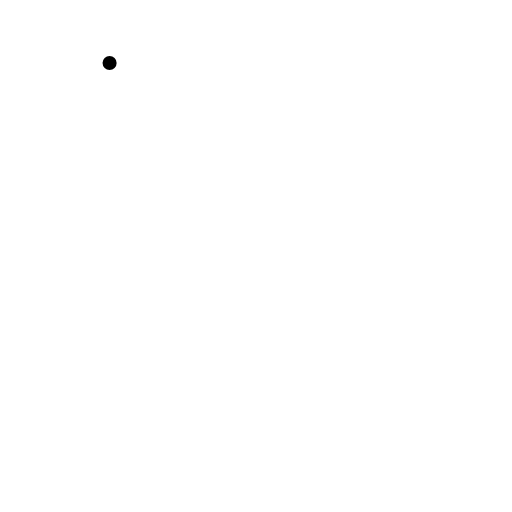
t = 0.00 s
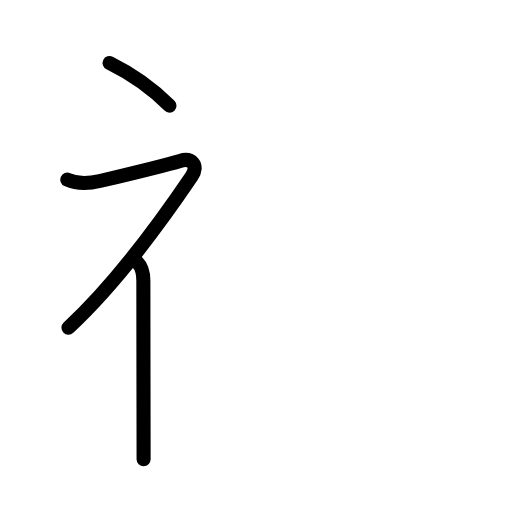
t = 2.60 s
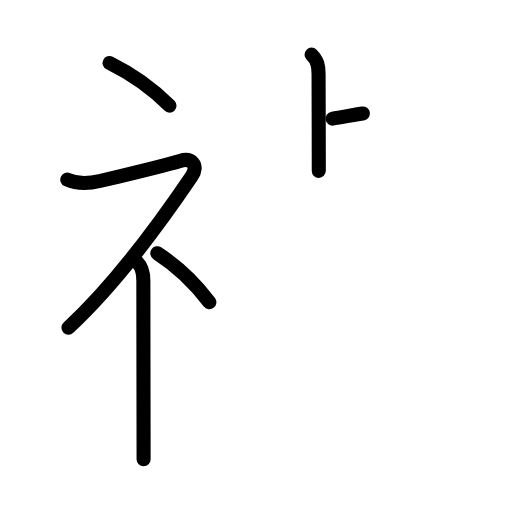
t = 5.20 s
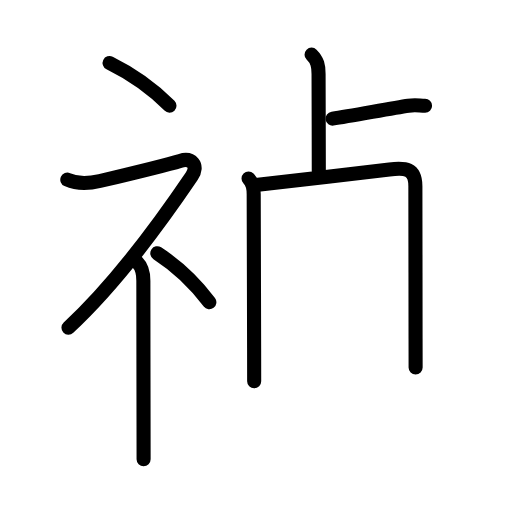
t = 7.80 s
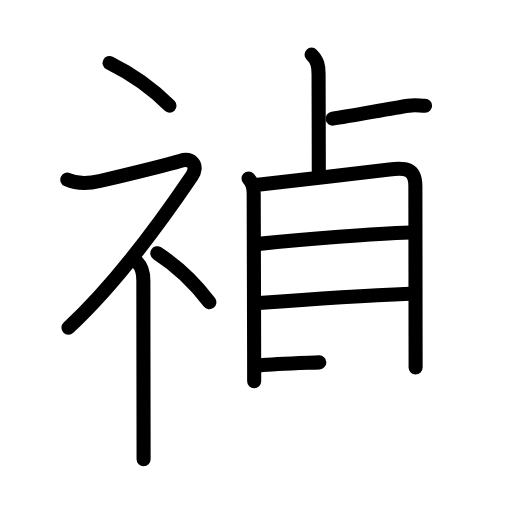
t = 10.40 s
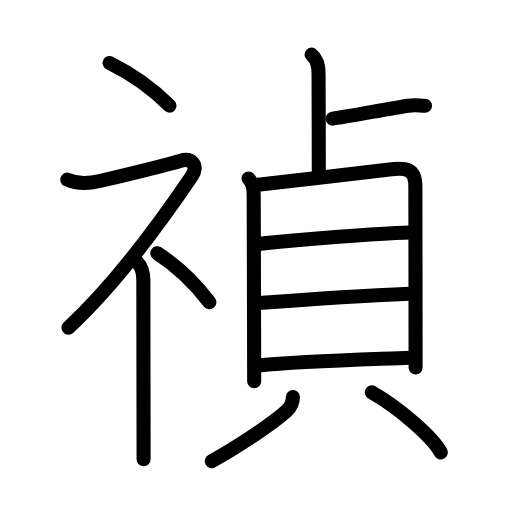
t = 13.00 s

The animated SVG that drew these frames (rendered in a browser with its animation timeline set to each time). Animation: 38 SMIL elements (animate=38); one cycle of 13.00 s.

<?xml version="1.0" encoding="UTF-8"?>
<!--
AniKanjiVG is licensed by CC-BY-SA Paul C. Sommerhoff (https://bitbucket.org/sommerhoff/anikanjivg).
AniKanjiVG uses KanjiVG which is licensed by CC-BY-SA Ulrich Apel (http://kanjivg.tagaini.net).
See also http://creativecommons.org/licenses/by-sa/3.0/
-->
<svg xmlns:kvg='http://kanjivg.tagaini.net' xmlns='http://www.w3.org/2000/svg' width='109' height='109' viewBox='0 0 109 109' style='fill:none;stroke:#000000;stroke-width:3;stroke-linecap:round;stroke-linejoin:round;' id="kvg:kanji_0798e"><g id="kvg:0798e" kvg:element="禎"><g id="kvg:0798e-g1" kvg:element="礻" kvg:variant="true" kvg:original="示" kvg:position="left" kvg:radical="general"><path id="kvg:0798e-s1" kvg:type="㇔" d="M23.33,13.41c4.35,2.14,9.02,5.34,12.75,9.08"><animate attributeName="d" begin="0.0s" dur="1.0s" from="M23.33,13.41C23.33,13.41,23.33,13.41,23.33,13.41" to="M23.33,13.41c4.35,2.14,9.02,5.34,12.75,9.08" />
</path>
<path id="kvg:0798e-s2" kvg:type="㇇" d="M14.33,38.25c2.31,1.03,4.51,0.85,6.93,0.28c5.04-1.2,15.08-3.68,17.07-4.28c2.5-0.75,4.02,1.01,2.5,3.25c-5.25,7.75-15.2,22-26.25,32.25"><animate attributeName="d" begin="1.0s" dur="0.25s" from="M14.33,38.25C14.33,38.25,14.33,38.25,14.33,38.25" to="M14.33,38.25c2.31,1.03,4.51,0.85,6.93,0.28" />
<animate attributeName="d" begin="1.25s" dur="0.25s" from="M14.33,38.25c2.31,1.03,4.51,0.85,6.93,0.28c0,0,0,0,0,0,0" to="M14.33,38.25c2.31,1.03,4.51,0.85,6.93,0.28c5.04-1.2,15.08-3.68,17.07-4.28" />
<animate attributeName="d" begin="1.5s" dur="0.25s" from="M14.33,38.25c2.31,1.03,4.51,0.85,6.93,0.28c5.04-1.2,15.08-3.68,17.07-4.28c0,0,0,0,0,0,0" to="M14.33,38.25c2.31,1.03,4.51,0.85,6.93,0.28c5.04-1.2,15.08-3.68,17.07-4.28c2.5-0.75,4.02,1.01,2.5,3.25" />
<animate attributeName="d" begin="1.75s" dur="0.25s" from="M14.33,38.25c2.31,1.03,4.51,0.85,6.93,0.28c5.04-1.2,15.08-3.68,17.07-4.28c2.5-0.75,4.02,1.01,2.5,3.25c0,0,0,0,0,0,0" to="M14.33,38.25c2.31,1.03,4.51,0.85,6.93,0.28c5.04-1.2,15.08-3.68,17.07-4.28c2.5-0.75,4.02,1.01,2.5,3.25c-5.25,7.75-15.2,22-26.25,32.25" />
<animate attributeName="d" begin="0s" dur="1.0s" from="M-100,-100" to="M-100,-100" />
</path>
<path id="kvg:0798e-s3" kvg:type="㇑" d="M29.25,55.86c0.94,0.94,1.27,2.02,1.27,3.89c0,8.14,0.03,22.5,0.04,31c0.01,3.51,0.01,6.11,0.01,7"><animate attributeName="d" begin="2.0s" dur="0.3333333333333333s" from="M29.25,55.86C29.25,55.86,29.25,55.86,29.25,55.86" to="M29.25,55.86c0.94,0.94,1.27,2.02,1.27,3.89" />
<animate attributeName="d" begin="2.3333333333333335s" dur="0.3333333333333333s" from="M29.25,55.86c0.94,0.94,1.27,2.02,1.27,3.89c0,0,0,0,0,0,0" to="M29.25,55.86c0.94,0.94,1.27,2.02,1.27,3.89c0,8.14,0.03,22.5,0.04,31" />
<animate attributeName="d" begin="2.6666666666666665s" dur="0.3333333333333333s" from="M29.25,55.86c0.94,0.94,1.27,2.02,1.27,3.89c0,8.14,0.03,22.5,0.04,31c0,0,0,0,0,0,0" to="M29.25,55.86c0.94,0.94,1.27,2.02,1.27,3.89c0,8.14,0.03,22.5,0.04,31c0.01,3.51,0.01,6.11,0.01,7" />
<animate attributeName="d" begin="0s" dur="2.0s" from="M-100,-100" to="M-100,-100" />
</path>
<path id="kvg:0798e-s4" kvg:type="㇔" d="M33.49,53.91c3.78,2.45,7.84,6.13,11.08,10.42"><animate attributeName="d" begin="3.0s" dur="1.0s" from="M33.49,53.91C33.49,53.91,33.49,53.91,33.49,53.91" to="M33.49,53.91c3.78,2.45,7.84,6.13,11.08,10.42" />
<animate attributeName="d" begin="0s" dur="3.0s" from="M-100,-100" to="M-100,-100" />
</path>
</g>
<g id="kvg:0798e-g2" kvg:element="貞" kvg:position="right"><g id="kvg:0798e-g3" kvg:element="卜" kvg:variant="true" kvg:original="ト" kvg:position="top"><path id="kvg:0798e-s5" kvg:type="㇑" d="M66.33,11.63c1.27,1.27,1.49,2.37,1.49,4.12c0,0.98,0.05,16,0.05,20.63"><animate attributeName="d" begin="4.0s" dur="0.5s" from="M66.33,11.63C66.33,11.63,66.33,11.63,66.33,11.63" to="M66.33,11.63c1.27,1.27,1.49,2.37,1.49,4.12" />
<animate attributeName="d" begin="4.5s" dur="0.5s" from="M66.33,11.63c1.27,1.27,1.49,2.37,1.49,4.12c0,0,0,0,0,0,0" to="M66.33,11.63c1.27,1.27,1.49,2.37,1.49,4.12c0,0.98,0.05,16,0.05,20.63" />
<animate attributeName="d" begin="0s" dur="4.0s" from="M-100,-100" to="M-100,-100" />
</path>
<path id="kvg:0798e-s6" kvg:type="㇐" d="M70.8,25.25C75,24.62,83.5,23,86.94,22.5c1.56-0.23,2.37,0,3.55,0"><animate attributeName="d" begin="5.0s" dur="0.5s" from="M70.8,25.25C70.8,25.25,70.8,25.25,70.8,25.25" to="M70.8,25.25C75,24.62,83.5,23,86.94,22.5" />
<animate attributeName="d" begin="5.5s" dur="0.5s" from="M70.8,25.25C75,24.62,83.5,23,86.94,22.5c0,0,0,0,0,0,0" to="M70.8,25.25C75,24.62,83.5,23,86.94,22.5c1.56-0.23,2.37,0,3.55,0" />
<animate attributeName="d" begin="0s" dur="5.0s" from="M-100,-100" to="M-100,-100" />
</path>
</g>
<g id="kvg:0798e-g4" kvg:element="貝" kvg:position="bottom"><g id="kvg:0798e-g5" kvg:element="目" kvg:position="top"><path id="kvg:0798e-s7" kvg:type="㇑" d="M52.91,38.01c0.85,0.85,1.1,1.94,1.1,3.27c0,1.07,0.06,20.8,0.09,32.84c0.01,2.92,0.01,5.4,0.01,7.04"><animate attributeName="d" begin="6.0s" dur="0.3333333333333333s" from="M52.91,38.01C52.91,38.01,52.91,38.01,52.91,38.01" to="M52.91,38.01c0.85,0.85,1.1,1.94,1.1,3.27" />
<animate attributeName="d" begin="6.333333333333333s" dur="0.3333333333333333s" from="M52.91,38.01c0.85,0.85,1.1,1.94,1.1,3.27c0,0,0,0,0,0,0" to="M52.91,38.01c0.85,0.85,1.1,1.94,1.1,3.27c0,1.07,0.06,20.8,0.09,32.84" />
<animate attributeName="d" begin="6.666666666666667s" dur="0.3333333333333333s" from="M52.91,38.01c0.85,0.85,1.1,1.94,1.1,3.27c0,1.07,0.06,20.8,0.09,32.84c0,0,0,0,0,0,0" to="M52.91,38.01c0.85,0.85,1.1,1.94,1.1,3.27c0,1.07,0.06,20.8,0.09,32.84c0.01,2.92,0.01,5.4,0.01,7.04" />
<animate attributeName="d" begin="0s" dur="6.0s" from="M-100,-100" to="M-100,-100" />
</path>
<path id="kvg:0798e-s8" kvg:type="㇕a" d="M54.92,39.32c2.73-0.26,21.59-2.49,27.98-3.24c3.45-0.41,5.52-0.25,5.53,3.55c0.01,5.58,0.03,23.09,0.04,32.5c0,3.51,0.01,5.89,0.01,6.11"><animate attributeName="d" begin="7.0s" dur="0.25s" from="M54.92,39.32C54.92,39.32,54.92,39.32,54.92,39.32" to="M54.92,39.32c2.73-0.26,21.59-2.49,27.98-3.24" />
<animate attributeName="d" begin="7.25s" dur="0.25s" from="M54.92,39.32c2.73-0.26,21.59-2.49,27.98-3.24c0,0,0,0,0,0,0" to="M54.92,39.32c2.73-0.26,21.59-2.49,27.98-3.24c3.45-0.41,5.52-0.25,5.53,3.55" />
<animate attributeName="d" begin="7.5s" dur="0.25s" from="M54.92,39.32c2.73-0.26,21.59-2.49,27.98-3.24c3.45-0.41,5.52-0.25,5.53,3.55c0,0,0,0,0,0,0" to="M54.92,39.32c2.73-0.26,21.59-2.49,27.98-3.24c3.45-0.41,5.52-0.25,5.53,3.55c0.01,5.58,0.03,23.09,0.04,32.5" />
<animate attributeName="d" begin="7.75s" dur="0.25s" from="M54.92,39.32c2.73-0.26,21.59-2.49,27.98-3.24c3.45-0.41,5.52-0.25,5.53,3.55c0.01,5.58,0.03,23.09,0.04,32.5c0,0,0,0,0,0,0" to="M54.92,39.32c2.73-0.26,21.59-2.49,27.98-3.24c3.45-0.41,5.52-0.25,5.53,3.55c0.01,5.58,0.03,23.09,0.04,32.5c0,3.51,0.01,5.89,0.01,6.11" />
<animate attributeName="d" begin="0s" dur="7.0s" from="M-100,-100" to="M-100,-100" />
</path>
<path id="kvg:0798e-s9" kvg:type="㇐a" d="M55.07,51.92c9.93-1.04,24.81-2.17,32.31-2.42"><animate attributeName="d" begin="8.0s" dur="1.0s" from="M55.07,51.92C55.07,51.92,55.07,51.92,55.07,51.92" to="M55.07,51.92c9.93-1.04,24.81-2.17,32.31-2.42" />
<animate attributeName="d" begin="0s" dur="8.0s" from="M-100,-100" to="M-100,-100" />
</path>
<path id="kvg:0798e-s10" kvg:type="㇐a" d="M55.07,64.52c10.18-0.77,20.8-1.52,32.12-1.98"><animate attributeName="d" begin="9.0s" dur="1.0s" from="M55.07,64.52C55.07,64.52,55.07,64.52,55.07,64.52" to="M55.07,64.52c10.18-0.77,20.8-1.52,32.12-1.98" />
<animate attributeName="d" begin="0s" dur="9.0s" from="M-100,-100" to="M-100,-100" />
</path>
<path id="kvg:0798e-s11" kvg:type="㇐a" d="M55.17,77.79c8.77-0.91,24.02-1.3,32.02-1.63"><animate attributeName="d" begin="10.0s" dur="1.0s" from="M55.17,77.79C55.17,77.79,55.17,77.79,55.17,77.79" to="M55.17,77.79c8.77-0.91,24.02-1.3,32.02-1.63" />
<animate attributeName="d" begin="0s" dur="10.0s" from="M-100,-100" to="M-100,-100" />
</path>
</g>
<g id="kvg:0798e-g6" kvg:position="bottom"><path id="kvg:0798e-s12" kvg:type="㇒" d="M62.36,84.53c0,1.09-0.43,2.12-1.37,2.97c-2.84,2.58-10.22,7.53-15.9,10.68"><animate attributeName="d" begin="11.0s" dur="0.5s" from="M62.36,84.53C62.36,84.53,62.36,84.53,62.36,84.53" to="M62.36,84.53c0,1.09-0.43,2.12-1.37,2.97" />
<animate attributeName="d" begin="11.5s" dur="0.5s" from="M62.36,84.53c0,1.09-0.43,2.12-1.37,2.97c0,0,0,0,0,0,0" to="M62.36,84.53c0,1.09-0.43,2.12-1.37,2.97c-2.84,2.58-10.22,7.53-15.9,10.68" />
<animate attributeName="d" begin="0s" dur="11.0s" from="M-100,-100" to="M-100,-100" />
</path>
<path id="kvg:0798e-s13" kvg:type="㇔" d="M79.15,83.54c5.98,3.38,13.05,9.67,14.69,12.77"><animate attributeName="d" begin="12.0s" dur="1.0s" from="M79.15,83.54C79.15,83.54,79.15,83.54,79.15,83.54" to="M79.15,83.54c5.98,3.38,13.05,9.67,14.69,12.77" />
<animate attributeName="d" begin="0s" dur="12.0s" from="M-100,-100" to="M-100,-100" />
</path>
</g>
</g>
</g>
</g>
</svg>
